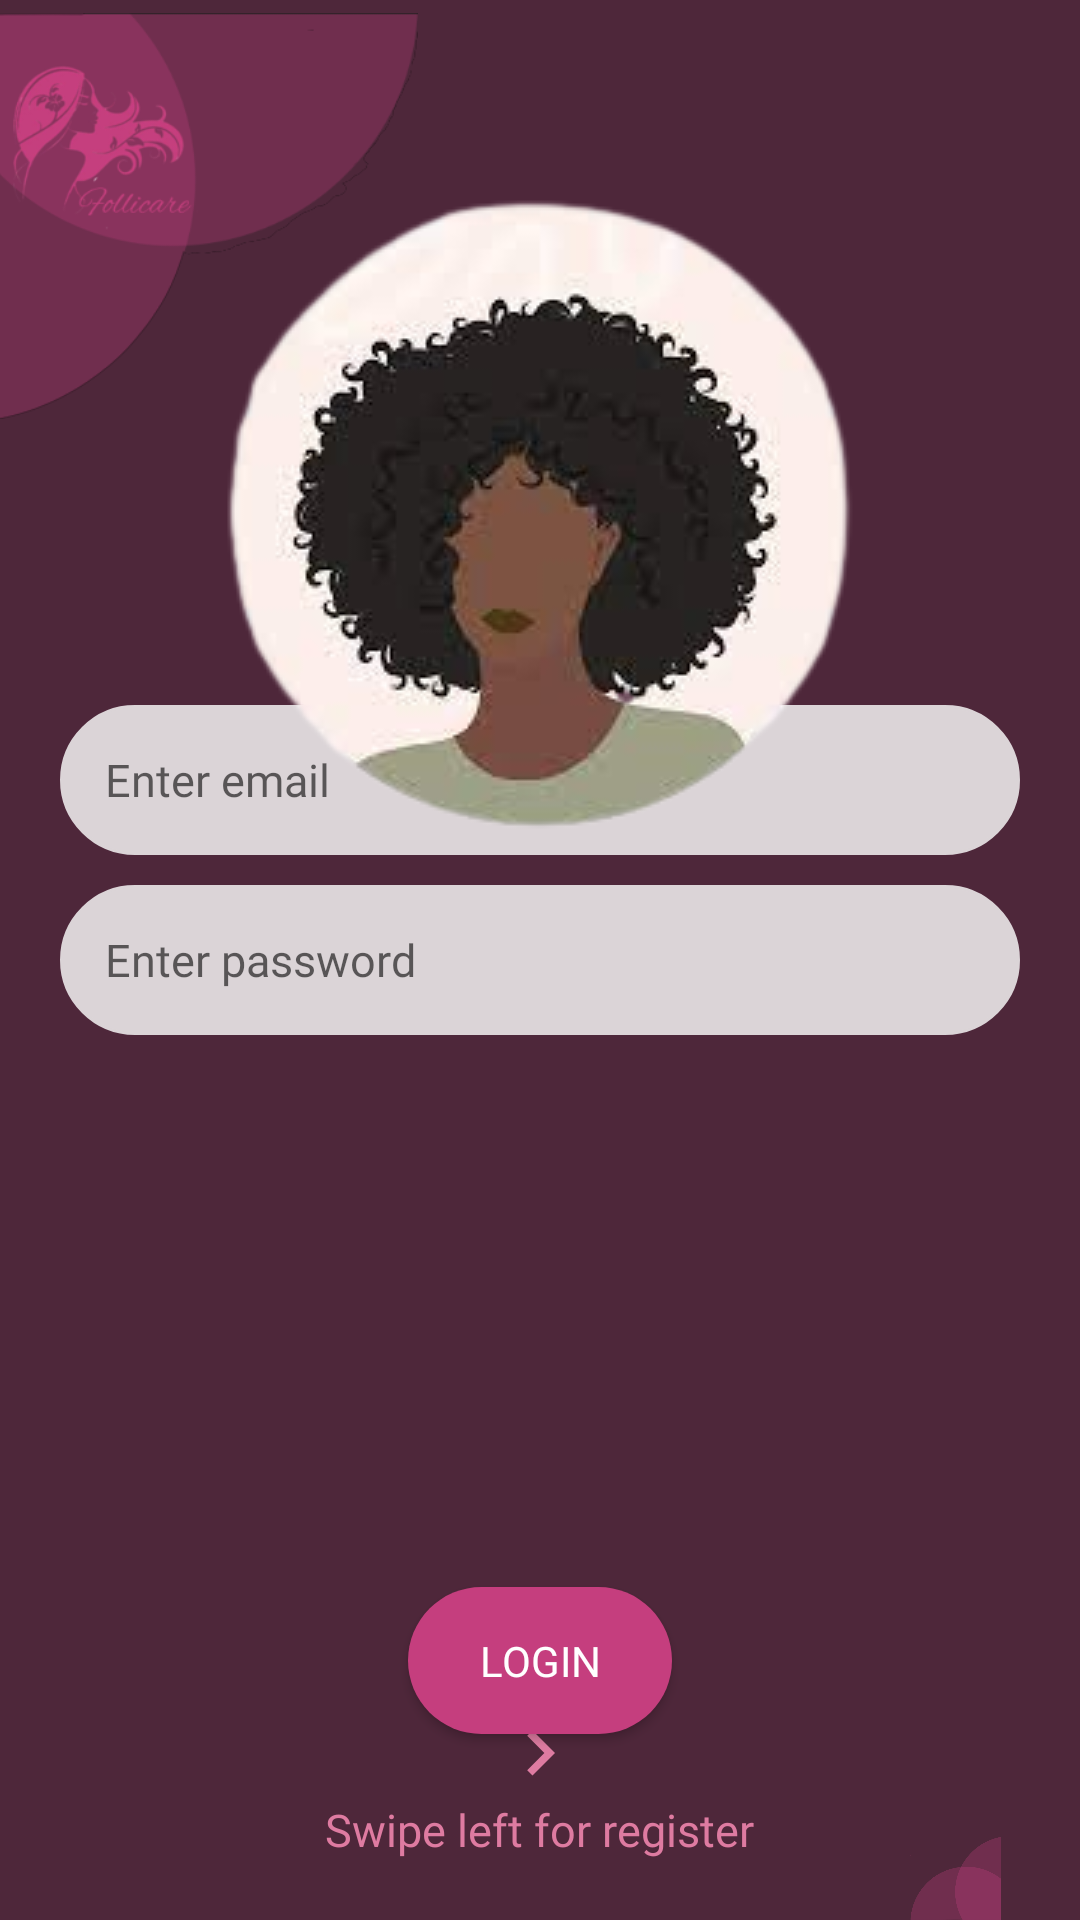

Produce the Android XML layout that renders to this screen, including the resource entries it uses.
<!-- AndroidManifest.xml: application theme Theme.Group14 -->
<!-- res/layout/fragment_login.xml -->
<?xml version="1.0" encoding="utf-8"?>
<RelativeLayout xmlns:android="http://schemas.android.com/apk/res/android"
    xmlns:app="http://schemas.android.com/apk/res-auto"
    xmlns:tools="http://schemas.android.com/tools"
    android:layout_width="match_parent"
    android:layout_height="match_parent"
    android:background="#4E273A"
    tools:context=".fragment_login">



    <EditText
        android:id="@+id/et_email"
        android:layout_width="match_parent"
        android:layout_height="50dp"
        android:layout_above="@id/et_password"
        android:layout_marginLeft="20dp"
        android:layout_marginRight="20dp"
        android:background="@drawable/et_custom"
        android:fontFamily="@font/poppins_bold"
        android:hint="@string/e_mail"
        android:inputType="textEmailAddress"
        android:padding="15dp"
        android:textSize="15sp" />

    <EditText
        android:id="@+id/et_password"
        android:layout_width="match_parent"
        android:layout_height="50dp"
        android:layout_centerInParent="true"
        android:layout_marginLeft="20dp"
        android:layout_marginTop="10dp"
        android:layout_marginRight="20dp"
        android:background="@drawable/et_custom"
        android:fontFamily="@font/poppins_bold"
        android:hint="@string/password"
        android:inputType="textPassword"
        android:padding="15dp"
        android:textSize="15sp" />

    <Button
        android:id="@+id/btn_login"
        android:layout_width="wrap_content"
        android:layout_height="wrap_content"
        android:layout_below="@id/et_password"
        android:layout_centerHorizontal="true"
        android:layout_marginLeft="20dp"
        android:layout_marginTop="184dp"
        android:layout_marginRight="20dp"
        android:background="@drawable/btn_custom"
        android:fontFamily="@font/poppins_bold"
        android:padding="15dp"
        android:text="@string/login"
        android:textColor="@android:color/white" />

    <ImageView
        android:layout_width="30dp"
        android:layout_height="30dp"
        android:src="@drawable/ic_srrow_right"
        android:layout_above="@id/swipeRight"
        android:layout_centerHorizontal="true"/>

    <TextView
        android:id="@+id/swipeRight"
        android:layout_width="wrap_content"
        android:layout_height="wrap_content"
        android:text="@string/swipe_left_for_register"
        android:textColor="@color/other"
        android:textSize="15sp"
        android:fontFamily="@font/poppins_bold"
        android:layout_centerHorizontal="true"
        android:layout_alignParentBottom="true"
        android:layout_marginBottom="20dp"/>

    <ImageView
        android:id="@+id/imageView6"
        android:layout_width="134dp"
        android:layout_height="119dp"
        android:layout_alignParentStart="true"
        android:layout_alignParentTop="true"
        android:layout_marginStart="277dp"
        android:layout_marginTop="612dp"
        android:src="@drawable/bottom_dark" />

    <ImageView
        android:id="@+id/imageView7"
        android:layout_width="140dp"
        android:layout_height="142dp"
        android:layout_alignParentStart="true"
        android:layout_alignParentTop="true"
        android:layout_marginStart="-1dp"
        android:layout_marginTop="1dp"
        android:src="@drawable/dark_logo" />

    <ImageView
        android:id="@+id/imageView8"
        android:layout_width="wrap_content"
        android:layout_height="wrap_content"
        android:layout_alignParentTop="true"
        android:layout_centerHorizontal="true"
        android:layout_marginTop="59dp"
        android:src="@drawable/reg" />


</RelativeLayout>
<!-- resources referenced by this layout -->
<resources>
  <color name="other">#DE7BA1</color>
  <!-- drawable bottom_dark: png bitmap (drawable, 14256 bytes) -->
  <!-- drawable btn_custom (drawable) -->
  <?xml version="1.0" encoding="utf-8"?>
  <shape xmlns:android="http://schemas.android.com/apk/res/android"
      android:padding="10dp"
      android:shape="rectangle" >
  
      <solid android:color="#C53E7E" />
  
      <corners
          android:bottomLeftRadius="100dp"
          android:bottomRightRadius="100dp"
          android:topLeftRadius="100dp"
          android:topRightRadius="100dp" />
  
  </shape>
  <!-- drawable dark_logo: png bitmap (drawable, 27302 bytes) -->
  <!-- drawable et_custom (drawable) -->
  <?xml version="1.0" encoding="utf-8"?>
  <shape xmlns:android="http://schemas.android.com/apk/res/android"
      android:padding="10dp"
      android:shape="rectangle" >
  
      <solid android:color="#dbd4d7" />
  
      <stroke
          android:width="1dp"
          android:color="#dbd4d7" />
  
      <corners
          android:bottomLeftRadius="100dp"
          android:bottomRightRadius="100dp"
          android:topLeftRadius="100dp"
          android:topRightRadius="100dp" />
  
  </shape>
  <!-- drawable ic_srrow_right (drawable) -->
  <?xml version="1.0" encoding="utf-8"?>
  <vector android:height="24dp"
      android:tint="@color/other"
      android:viewportHeight="24.0"
      android:viewportWidth="24.0"
      android:width="24dp"
      xmlns:android="http://schemas.android.com/apk/res/android">
      <path android:fillColor="#FF000000" android:pathData="M8.59,16.34l4.58,-4.59 -4.58,-4.59L10,5.75l6,6 -6,6z"/>
  </vector>
  <!-- drawable reg: png bitmap (drawable, 47380 bytes) -->
  <string name="e_mail">Enter email</string>
  <string name="login">Login</string>
  <string name="password">Enter password</string>
  <string name="swipe_left_for_register">Swipe left for register</string>
  <style name="Theme.Group14" parent="Theme.MaterialComponents.DayNight.DarkActionBar">
          
          <item name="colorOnPrimary">@color/white</item>
          <item name="colorPrimaryDark">@color/main</item>
          <item name="colorAccent">@color/other</item>
          
          <item name="colorSecondary">@color/teal_200</item>
          <item name="colorSecondaryVariant">@color/teal_700</item>
          <item name="colorOnSecondary">@color/black</item>
          
          <item name="android:statusBarColor" tools:targetApi="l">?attr/colorPrimaryVariant</item>
          
      </style>
  <color name="white">#FFFFFFFF</color>
  <color name="main">#C53E7E</color>
  <color name="teal_200">#FF03DAC5</color>
  <color name="teal_700">#FF018786</color>
  <color name="black">#FF000000</color>
</resources>
